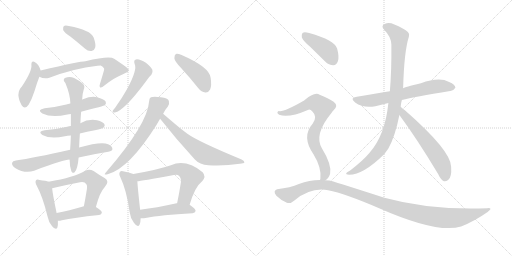
t = 0.00 s
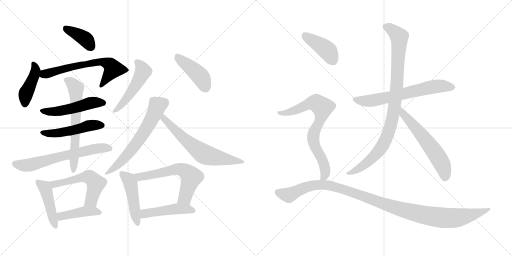
t = 3.32 s
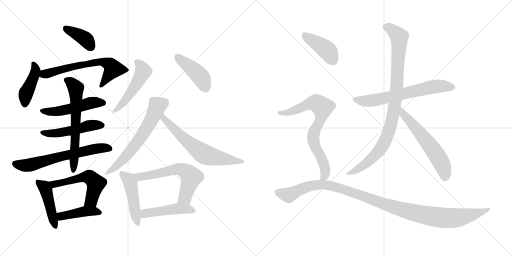
t = 6.65 s
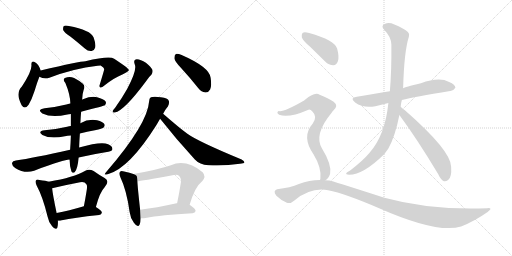
t = 9.97 s
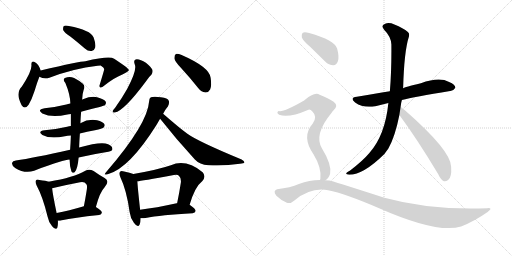
t = 13.30 s
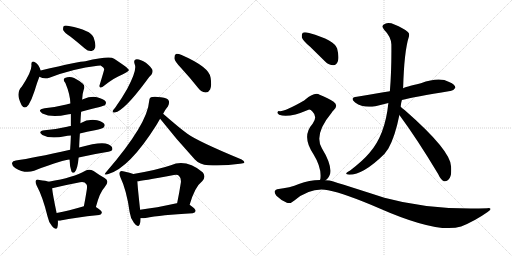
t = 16.62 s

The animated SVG that drew these frames (rendered in a browser with its animation timeline set to each time). Animation: 23 CSS @keyframes rules; one cycle of 16.62 s.

<svg version="1.1" viewBox="0 0 2048 1024" xmlns="http://www.w3.org/2000/svg">
  <g stroke="lightgray" stroke-dasharray="1,1" stroke-width="1" transform="scale(4, 4)">
    <line x1="0" y1="0" x2="256" y2="256"></line>
    <line x1="256" y1="0" x2="0" y2="256"></line>
    <line x1="128" y1="0" x2="128" y2="256"></line>
    <line x1="0" y1="128" x2="256" y2="128"></line>
    <line x1="256" y1="0" x2="512" y2="256"></line>
    <line x1="512" y1="0" x2="256" y2="256"></line>
    <line x1="384" y1="0" x2="384" y2="256"></line>
    <line x1="256" y1="128" x2="512" y2="128"></line>
  </g>
<g transform="scale(1, -1) translate(0, -850)">
   <style type="text/css">
    @keyframes keyframes0 {
      from {
       stroke: black;
       stroke-dashoffset: 388;
       stroke-width: 128;
       }
       56% {
       animation-timing-function: step-end;
       stroke: black;
       stroke-dashoffset: 0;
       stroke-width: 128;
       }
       to {
       stroke: black;
       stroke-width: 1024;
       }
       }
       #make-me-a-hanzi-animation-0 {
         animation: keyframes0 0.565755s both;
         animation-delay: 0.000000s;
         animation-timing-function: linear;
       }
    @keyframes keyframes1 {
      from {
       stroke: black;
       stroke-dashoffset: 426;
       stroke-width: 128;
       }
       58% {
       animation-timing-function: step-end;
       stroke: black;
       stroke-dashoffset: 0;
       stroke-width: 128;
       }
       to {
       stroke: black;
       stroke-width: 1024;
       }
       }
       #make-me-a-hanzi-animation-1 {
         animation: keyframes1 0.596680s both;
         animation-delay: 0.565755s;
         animation-timing-function: linear;
       }
    @keyframes keyframes2 {
      from {
       stroke: black;
       stroke-dashoffset: 643;
       stroke-width: 128;
       }
       68% {
       animation-timing-function: step-end;
       stroke: black;
       stroke-dashoffset: 0;
       stroke-width: 128;
       }
       to {
       stroke: black;
       stroke-width: 1024;
       }
       }
       #make-me-a-hanzi-animation-2 {
         animation: keyframes2 0.773275s both;
         animation-delay: 1.162435s;
         animation-timing-function: linear;
       }
    @keyframes keyframes3 {
      from {
       stroke: black;
       stroke-dashoffset: 503;
       stroke-width: 128;
       }
       62% {
       animation-timing-function: step-end;
       stroke: black;
       stroke-dashoffset: 0;
       stroke-width: 128;
       }
       to {
       stroke: black;
       stroke-width: 1024;
       }
       }
       #make-me-a-hanzi-animation-3 {
         animation: keyframes3 0.659342s both;
         animation-delay: 1.935710s;
         animation-timing-function: linear;
       }
    @keyframes keyframes4 {
      from {
       stroke: black;
       stroke-dashoffset: 495;
       stroke-width: 128;
       }
       62% {
       animation-timing-function: step-end;
       stroke: black;
       stroke-dashoffset: 0;
       stroke-width: 128;
       }
       to {
       stroke: black;
       stroke-width: 1024;
       }
       }
       #make-me-a-hanzi-animation-4 {
         animation: keyframes4 0.652832s both;
         animation-delay: 2.595052s;
         animation-timing-function: linear;
       }
    @keyframes keyframes5 {
      from {
       stroke: black;
       stroke-dashoffset: 645;
       stroke-width: 128;
       }
       68% {
       animation-timing-function: step-end;
       stroke: black;
       stroke-dashoffset: 0;
       stroke-width: 128;
       }
       to {
       stroke: black;
       stroke-width: 1024;
       }
       }
       #make-me-a-hanzi-animation-5 {
         animation: keyframes5 0.774902s both;
         animation-delay: 3.247884s;
         animation-timing-function: linear;
       }
    @keyframes keyframes6 {
      from {
       stroke: black;
       stroke-dashoffset: 633;
       stroke-width: 128;
       }
       67% {
       animation-timing-function: step-end;
       stroke: black;
       stroke-dashoffset: 0;
       stroke-width: 128;
       }
       to {
       stroke: black;
       stroke-width: 1024;
       }
       }
       #make-me-a-hanzi-animation-6 {
         animation: keyframes6 0.765137s both;
         animation-delay: 4.022786s;
         animation-timing-function: linear;
       }
    @keyframes keyframes7 {
      from {
       stroke: black;
       stroke-dashoffset: 452;
       stroke-width: 128;
       }
       60% {
       animation-timing-function: step-end;
       stroke: black;
       stroke-dashoffset: 0;
       stroke-width: 128;
       }
       to {
       stroke: black;
       stroke-width: 1024;
       }
       }
       #make-me-a-hanzi-animation-7 {
         animation: keyframes7 0.617839s both;
         animation-delay: 4.787923s;
         animation-timing-function: linear;
       }
    @keyframes keyframes8 {
      from {
       stroke: black;
       stroke-dashoffset: 549;
       stroke-width: 128;
       }
       64% {
       animation-timing-function: step-end;
       stroke: black;
       stroke-dashoffset: 0;
       stroke-width: 128;
       }
       to {
       stroke: black;
       stroke-width: 1024;
       }
       }
       #make-me-a-hanzi-animation-8 {
         animation: keyframes8 0.696777s both;
         animation-delay: 5.405762s;
         animation-timing-function: linear;
       }
    @keyframes keyframes9 {
      from {
       stroke: black;
       stroke-dashoffset: 426;
       stroke-width: 128;
       }
       58% {
       animation-timing-function: step-end;
       stroke: black;
       stroke-dashoffset: 0;
       stroke-width: 128;
       }
       to {
       stroke: black;
       stroke-width: 1024;
       }
       }
       #make-me-a-hanzi-animation-9 {
         animation: keyframes9 0.596680s both;
         animation-delay: 6.102539s;
         animation-timing-function: linear;
       }
    @keyframes keyframes10 {
      from {
       stroke: black;
       stroke-dashoffset: 497;
       stroke-width: 128;
       }
       62% {
       animation-timing-function: step-end;
       stroke: black;
       stroke-dashoffset: 0;
       stroke-width: 128;
       }
       to {
       stroke: black;
       stroke-width: 1024;
       }
       }
       #make-me-a-hanzi-animation-10 {
         animation: keyframes10 0.654460s both;
         animation-delay: 6.699219s;
         animation-timing-function: linear;
       }
    @keyframes keyframes11 {
      from {
       stroke: black;
       stroke-dashoffset: 430;
       stroke-width: 128;
       }
       58% {
       animation-timing-function: step-end;
       stroke: black;
       stroke-dashoffset: 0;
       stroke-width: 128;
       }
       to {
       stroke: black;
       stroke-width: 1024;
       }
       }
       #make-me-a-hanzi-animation-11 {
         animation: keyframes11 0.599935s both;
         animation-delay: 7.353679s;
         animation-timing-function: linear;
       }
    @keyframes keyframes12 {
      from {
       stroke: black;
       stroke-dashoffset: 620;
       stroke-width: 128;
       }
       67% {
       animation-timing-function: step-end;
       stroke: black;
       stroke-dashoffset: 0;
       stroke-width: 128;
       }
       to {
       stroke: black;
       stroke-width: 1024;
       }
       }
       #make-me-a-hanzi-animation-12 {
         animation: keyframes12 0.754557s both;
         animation-delay: 7.953614s;
         animation-timing-function: linear;
       }
    @keyframes keyframes13 {
      from {
       stroke: black;
       stroke-dashoffset: 640;
       stroke-width: 128;
       }
       68% {
       animation-timing-function: step-end;
       stroke: black;
       stroke-dashoffset: 0;
       stroke-width: 128;
       }
       to {
       stroke: black;
       stroke-width: 1024;
       }
       }
       #make-me-a-hanzi-animation-13 {
         animation: keyframes13 0.770833s both;
         animation-delay: 8.708171s;
         animation-timing-function: linear;
       }
    @keyframes keyframes14 {
      from {
       stroke: black;
       stroke-dashoffset: 468;
       stroke-width: 128;
       }
       60% {
       animation-timing-function: step-end;
       stroke: black;
       stroke-dashoffset: 0;
       stroke-width: 128;
       }
       to {
       stroke: black;
       stroke-width: 1024;
       }
       }
       #make-me-a-hanzi-animation-14 {
         animation: keyframes14 0.630859s both;
         animation-delay: 9.479004s;
         animation-timing-function: linear;
       }
    @keyframes keyframes15 {
      from {
       stroke: black;
       stroke-dashoffset: 610;
       stroke-width: 128;
       }
       67% {
       animation-timing-function: step-end;
       stroke: black;
       stroke-dashoffset: 0;
       stroke-width: 128;
       }
       to {
       stroke: black;
       stroke-width: 1024;
       }
       }
       #make-me-a-hanzi-animation-15 {
         animation: keyframes15 0.746419s both;
         animation-delay: 10.109863s;
         animation-timing-function: linear;
       }
    @keyframes keyframes16 {
      from {
       stroke: black;
       stroke-dashoffset: 469;
       stroke-width: 128;
       }
       60% {
       animation-timing-function: step-end;
       stroke: black;
       stroke-dashoffset: 0;
       stroke-width: 128;
       }
       to {
       stroke: black;
       stroke-width: 1024;
       }
       }
       #make-me-a-hanzi-animation-16 {
         animation: keyframes16 0.631673s both;
         animation-delay: 10.856282s;
         animation-timing-function: linear;
       }
    @keyframes keyframes17 {
      from {
       stroke: black;
       stroke-dashoffset: 651;
       stroke-width: 128;
       }
       68% {
       animation-timing-function: step-end;
       stroke: black;
       stroke-dashoffset: 0;
       stroke-width: 128;
       }
       to {
       stroke: black;
       stroke-width: 1024;
       }
       }
       #make-me-a-hanzi-animation-17 {
         animation: keyframes17 0.779785s both;
         animation-delay: 11.487955s;
         animation-timing-function: linear;
       }
    @keyframes keyframes18 {
      from {
       stroke: black;
       stroke-dashoffset: 948;
       stroke-width: 128;
       }
       76% {
       animation-timing-function: step-end;
       stroke: black;
       stroke-dashoffset: 0;
       stroke-width: 128;
       }
       to {
       stroke: black;
       stroke-width: 1024;
       }
       }
       #make-me-a-hanzi-animation-18 {
         animation: keyframes18 1.021484s both;
         animation-delay: 12.267740s;
         animation-timing-function: linear;
       }
    @keyframes keyframes19 {
      from {
       stroke: black;
       stroke-dashoffset: 591;
       stroke-width: 128;
       }
       66% {
       animation-timing-function: step-end;
       stroke: black;
       stroke-dashoffset: 0;
       stroke-width: 128;
       }
       to {
       stroke: black;
       stroke-width: 1024;
       }
       }
       #make-me-a-hanzi-animation-19 {
         animation: keyframes19 0.730957s both;
         animation-delay: 13.289224s;
         animation-timing-function: linear;
       }
    @keyframes keyframes20 {
      from {
       stroke: black;
       stroke-dashoffset: 411;
       stroke-width: 128;
       }
       57% {
       animation-timing-function: step-end;
       stroke: black;
       stroke-dashoffset: 0;
       stroke-width: 128;
       }
       to {
       stroke: black;
       stroke-width: 1024;
       }
       }
       #make-me-a-hanzi-animation-20 {
         animation: keyframes20 0.584473s both;
         animation-delay: 14.020181s;
         animation-timing-function: linear;
       }
    @keyframes keyframes21 {
      from {
       stroke: black;
       stroke-dashoffset: 743;
       stroke-width: 128;
       }
       71% {
       animation-timing-function: step-end;
       stroke: black;
       stroke-dashoffset: 0;
       stroke-width: 128;
       }
       to {
       stroke: black;
       stroke-width: 1024;
       }
       }
       #make-me-a-hanzi-animation-21 {
         animation: keyframes21 0.854655s both;
         animation-delay: 14.604654s;
         animation-timing-function: linear;
       }
    @keyframes keyframes22 {
      from {
       stroke: black;
       stroke-dashoffset: 1120;
       stroke-width: 128;
       }
       78% {
       animation-timing-function: step-end;
       stroke: black;
       stroke-dashoffset: 0;
       stroke-width: 128;
       }
       to {
       stroke: black;
       stroke-width: 1024;
       }
       }
       #make-me-a-hanzi-animation-22 {
         animation: keyframes22 1.161458s both;
         animation-delay: 15.459309s;
         animation-timing-function: linear;
       }
</style>
<path d="M 282.5 703.5 Q 310.5 681.5 339.5 656.5 Q 352.5 644.5 366.5 646.5 Q 376.5 647.5 380.5 659.5 Q 384.5 672.5 374.5 700.5 Q 362.5 730.5 275.5 746.5 Q 260.5 749.5 255.5 746.5 Q 251.5 742.5 252.5 730.5 Q 256.5 720.5 282.5 703.5 Z" fill="lightgray"></path> 
<path d="M 162.5 568.5 Q 155.5 592.5 141.5 600.5 Q 125.5 610.5 125.5 591.5 Q 129.5 567.5 87.5 504.5 Q 60.5 477.5 86.5 429.5 Q 99.5 410.5 114.5 431.5 Q 127.5 453.5 138.5 487.5 Q 148.5 521.5 157.5 543.5 C 164.5 561.5 164.5 561.5 162.5 568.5 Z" fill="lightgray"></path> 
<path d="M 157.5 543.5 Q 176.5 533.5 197.5 539.5 Q 293.5 576.5 390.5 587.5 Q 397.5 588.5 402.5 588.5 Q 418.5 579.5 416.5 572.5 Q 416.5 569.5 399.5 513.5 Q 395.5 503.5 400.5 500.5 Q 406.5 497.5 417.5 508.5 Q 456.5 539.5 489.5 552.5 Q 517.5 564.5 515.5 570.5 Q 514.5 577.5 456.5 615.5 Q 438.5 628.5 341.5 605.5 Q 320.5 605.5 162.5 568.5 C 133.5 561.5 129.5 554.5 157.5 543.5 Z" fill="lightgray"></path> 
<path d="M 324.5 403.5 Q 417.5 427.5 419.5 429.5 Q 426.5 436.5 422.5 444.5 Q 415.5 454.5 388.5 461.5 Q 361.5 465.5 334.5 454.5 Q 330.5 453.5 328.5 451.5 L 281.5 436.5 Q 271.5 435.5 265.5 432.5 Q 225.5 422.5 178.5 417.5 Q 145.5 411.5 169.5 396.5 Q 206.5 378.5 269.5 392.5 Q 275.5 393.5 283.5 394.5 L 324.5 403.5 Z" fill="lightgray"></path> 
<path d="M 319.5 316.5 Q 347.5 323.5 379.5 329.5 Q 410.5 336.5 414.5 340.5 Q 421.5 347.5 417.5 354.5 Q 411.5 363.5 388.5 369.5 Q 352.5 375.5 321.5 357.5 L 283.5 346.5 Q 276.5 346.5 268.5 343.5 Q 226.5 333.5 178.5 329.5 Q 148.5 325.5 169.5 310.5 Q 202.5 292.5 259.5 305.5 Q 269.5 308.5 283.5 308.5 L 319.5 316.5 Z" fill="lightgray"></path> 
<path d="M 314.5 220.5 Q 369.5 233.5 433.5 243.5 Q 449.5 246.5 449.5 253.5 Q 450.5 265.5 432.5 273.5 Q 404.5 285.5 316.5 260.5 L 280.5 251.5 Q 133.5 218.5 63.5 208.5 Q 50.5 207.5 48.5 199.5 Q 45.5 189.5 60.5 178.5 Q 99.5 154.5 136.5 167.5 Q 260.5 212.5 278.5 211.5 L 314.5 220.5 Z" fill="lightgray"></path> 
<path d="M 316.5 260.5 Q 317.5 288.5 319.5 316.5 L 321.5 357.5 Q 322.5 381.5 324.5 403.5 L 328.5 451.5 Q 329.5 476.5 334.5 490.5 Q 341.5 506.5 331.5 515.5 Q 318.5 527.5 296.5 538.5 Q 278.5 545.5 259.5 538.5 Q 249.5 531.5 261.5 518.5 Q 280.5 473.5 281.5 436.5 L 283.5 394.5 Q 283.5 372.5 283.5 346.5 L 283.5 308.5 Q 282.5 278.5 280.5 251.5 L 278.5 211.5 Q 278.5 186.5 285.5 165.5 Q 289.5 155.5 298.5 161.5 Q 310.5 173.5 314.5 220.5 L 316.5 260.5 Z" fill="lightgray"></path> 
<path d="M 194.5 123.5 Q 184.5 127.5 157.5 130.5 Q 147.5 133.5 143.5 128.5 Q 139.5 122.5 146.5 108.5 Q 171.5 62.5 190.5 -16.5 Q 194.5 -38.5 208.5 -54.5 Q 224.5 -73.5 229.5 -59.5 Q 232.5 -49.5 231.5 -32.5 L 226.5 -1.5 Q 210.5 74.5 208.5 97.5 C 206.5 119.5 206.5 119.5 194.5 123.5 Z" fill="lightgray"></path> 
<path d="M 383.5 22.5 Q 399.5 82.5 418.5 101.5 Q 440.5 125.5 418.5 138.5 Q 399.5 148.5 374.5 166.5 Q 356.5 176.5 339.5 166.5 Q 297.5 141.5 194.5 123.5 C 164.5 118.5 179.5 90.5 208.5 97.5 Q 256.5 109.5 310.5 119.5 Q 338.5 126.5 344.5 114.5 Q 351.5 110.5 345.5 81.5 Q 341.5 56.5 335.5 25.5 C 329.5 -3.5 375.5 -6.5 383.5 22.5 Z" fill="lightgray"></path> 
<path d="M 231.5 -32.5 Q 237.5 -33.5 247.5 -30.5 Q 293.5 -20.5 396.5 -9.5 Q 406.5 -8.5 407.5 0.5 Q 407.5 7.5 383.5 22.5 C 365.5 34.5 364.5 33.5 335.5 25.5 Q 274.5 7.5 226.5 -1.5 C 197.5 -7.5 201.5 -32.5 231.5 -32.5 Z" fill="lightgray"></path> 
<path d="M 538.5 594.5 Q 550.5 572.5 508.5 494.5 Q 489.5 460.5 460.5 419.5 Q 453.5 412.5 450.5 406.5 Q 449.5 397.5 459.5 400.5 Q 495.5 406.5 583.5 524.5 Q 595.5 543.5 605.5 551.5 Q 612.5 560.5 609.5 571.5 Q 605.5 581.5 583.5 599.5 Q 562.5 612.5 547.5 613.5 Q 532.5 612.5 538.5 594.5 Z" fill="lightgray"></path> 
<path d="M 723.5 579.5 Q 757.5 542.5 793.5 497.5 Q 805.5 482.5 821.5 480.5 Q 833.5 479.5 840.5 492.5 Q 847.5 507.5 842.5 539.5 Q 838.5 581.5 726.5 630.5 Q 710.5 636.5 703.5 634.5 Q 697.5 631.5 697.5 617.5 Q 698.5 605.5 723.5 579.5 Z" fill="lightgray"></path> 
<path d="M 652.5 395.5 Q 662.5 414.5 671.5 424.5 Q 678.5 437.5 675.5 446.5 Q 671.5 459.5 643.5 461.5 Q 615.5 465.5 603.5 461.5 Q 596.5 458.5 596.5 445.5 Q 590.5 354.5 426.5 164.5 Q 408.5 145.5 433.5 154.5 Q 517.5 178.5 626.5 351.5 Q 626.5 352.5 640.5 375.5 L 652.5 395.5 Z" fill="lightgray"></path> 
<path d="M 640.5 375.5 Q 706.5 291.5 779.5 212.5 Q 798.5 191.5 833.5 189.5 Q 894.5 185.5 959.5 195.5 Q 975.5 196.5 977.5 200.5 Q 978.5 206.5 966.5 212.5 Q 792.5 284.5 749.5 315.5 Q 716.5 339.5 652.5 395.5 C 629.5 415.5 621.5 399.5 640.5 375.5 Z" fill="lightgray"></path> 
<path d="M 533.5 154.5 Q 520.5 160.5 496.5 164.5 Q 483.5 168.5 480.5 163.5 Q 473.5 157.5 481.5 141.5 Q 506.5 89.5 518.5 2.5 Q 521.5 -22.5 535.5 -40.5 Q 551.5 -62.5 558.5 -47.5 Q 562.5 -37.5 562.5 -22.5 L 560.5 11.5 Q 550.5 101.5 549.5 125.5 C 548.5 148.5 548.5 148.5 533.5 154.5 Z" fill="lightgray"></path> 
<path d="M 758.5 31.5 Q 779.5 103.5 809.5 126.5 Q 825.5 144.5 810.5 161.5 Q 744.5 215.5 683.5 189.5 Q 631.5 171.5 533.5 154.5 C 503.5 149.5 519.5 122.5 549.5 125.5 Q 561.5 125.5 695.5 150.5 Q 710.5 153.5 715.5 147.5 Q 725.5 138.5 723.5 120.5 Q 716.5 75.5 708.5 37.5 C 702.5 8.5 749.5 2.5 758.5 31.5 Z" fill="lightgray"></path> 
<path d="M 562.5 -22.5 Q 571.5 -23.5 582.5 -21.5 Q 642.5 -9.5 770.5 -2.5 Q 780.5 -1.5 782.5 6.5 Q 782.5 15.5 758.5 31.5 L 708.5 37.5 Q 707.5 37.5 706.5 37.5 Q 624.5 19.5 560.5 11.5 C 530.5 7.5 532.5 -21.5 562.5 -22.5 Z" fill="lightgray"></path> 
<path d="M 1607.5 450.5 Q 1655.5 462.5 1800.5 486.5 Q 1812.5 485.5 1821.5 499.5 Q 1821.5 512.5 1796.5 522.5 Q 1757.5 544.5 1683.5 517.5 Q 1617.5 501.5 1612.5 497.5 L 1559.5 485.5 Q 1532.5 481.5 1510.5 477.5 Q 1470.5 471.5 1427.5 463.5 Q 1396.5 459.5 1420.5 440.5 Q 1453.5 416.5 1501.5 425.5 L 1553.5 438.5 L 1607.5 450.5 Z" fill="lightgray"></path> 
<path d="M 1602.5 423.5 Q 1603.5 436.5 1607.5 450.5 L 1612.5 497.5 Q 1616.5 645.5 1635.5 703.5 Q 1639.5 715.5 1631.5 722.5 Q 1613.5 738.5 1577.5 752.5 Q 1556.5 761.5 1540.5 755.5 Q 1521.5 748.5 1536.5 731.5 Q 1564.5 703.5 1565.5 672.5 Q 1566.5 567.5 1559.5 485.5 L 1553.5 438.5 Q 1540.5 309.5 1477.5 238.5 Q 1452.5 208.5 1400.5 168.5 Q 1387.5 162.5 1385.5 158.5 Q 1381.5 152.5 1396.5 151.5 Q 1453.5 151.5 1537.5 234.5 L 1553.5 256.5 Q 1580.5 304.5 1597.5 390.5 L 1602.5 423.5 Z" fill="lightgray"></path> 
<path d="M 1597.5 390.5 Q 1670.5 291.5 1752.5 154.5 Q 1762.5 132.5 1775.5 125.5 Q 1782.5 122.5 1792.5 130.5 Q 1807.5 140.5 1804.5 183.5 Q 1804.5 247.5 1619.5 409.5 Q 1609.5 416.5 1602.5 423.5 C 1580.5 443.5 1579.5 414.5 1597.5 390.5 Z" fill="lightgray"></path> 
<path d="M 1240.5 663.5 L 1300.5 604.5 Q 1315.5 589.5 1333.5 589.5 Q 1345.5 590.5 1351.5 605.5 Q 1357.5 621.5 1348.5 656.5 Q 1339.5 689.5 1236.5 718.5 Q 1218.5 722.5 1211.5 719.5 Q 1205.5 715.5 1207.5 700.5 Q 1211.5 687.5 1240.5 663.5 Z" fill="lightgray"></path> 
<path d="M 1301.5 129.5 Q 1314.5 136.5 1320.5 155.5 Q 1327.5 192.5 1287.5 257.5 Q 1254.5 312.5 1326.5 399.5 Q 1329.5 405.5 1333.5 408.5 Q 1355.5 427.5 1334.5 443.5 Q 1313.5 458.5 1278.5 471.5 Q 1257.5 483.5 1216.5 448.5 Q 1138.5 403.5 1118.5 405.5 Q 1111.5 406.5 1109.5 400.5 Q 1108.5 396.5 1116.5 391.5 Q 1152.5 376.5 1231.5 410.5 Q 1240.5 414.5 1249.5 404.5 Q 1271.5 383.5 1250.5 355.5 Q 1204.5 304.5 1254.5 232.5 Q 1287.5 178.5 1281.5 134.5 Q 1280.5 133.5 1279.5 130.5 C 1274.5 104.5 1279.5 109.5 1301.5 129.5 Z" fill="lightgray"></path> 
<path d="M 1279.5 130.5 Q 1237.5 130.5 1195.5 114.5 Q 1161.5 99.5 1108.5 93.5 Q 1101.5 92.5 1098.5 84.5 Q 1097.5 77.5 1105.5 67.5 Q 1123.5 49.5 1147.5 39.5 Q 1160.5 33.5 1177.5 48.5 Q 1243.5 102.5 1312.5 89.5 Q 1379.5 76.5 1516.5 17.5 Q 1750.5 -85.5 1844.5 -55.5 Q 1899.5 -33.5 1950.5 2.5 Q 1974.5 18.5 1949.5 17.5 Q 1723.5 8.5 1537.5 59.5 Q 1323.5 128.5 1317.5 128.5 Q 1308.5 129.5 1301.5 129.5 L 1279.5 130.5 Z" fill="lightgray"></path> 
      <clipPath id="make-me-a-hanzi-clip-0">
      <path d="M 282.5 703.5 Q 310.5 681.5 339.5 656.5 Q 352.5 644.5 366.5 646.5 Q 376.5 647.5 380.5 659.5 Q 384.5 672.5 374.5 700.5 Q 362.5 730.5 275.5 746.5 Q 260.5 749.5 255.5 746.5 Q 251.5 742.5 252.5 730.5 Q 256.5 720.5 282.5 703.5 Z" fill="lightgray"></path>
      </clipPath>
      <path clip-path="url(#make-me-a-hanzi-clip-0)" d="M 260.5 740.5 L 331.5 701.5 L 364.5 662.5 " fill="none" id="make-me-a-hanzi-animation-0" stroke-dasharray="260 520" stroke-linecap="round"></path>

      <clipPath id="make-me-a-hanzi-clip-1">
      <path d="M 162.5 568.5 Q 155.5 592.5 141.5 600.5 Q 125.5 610.5 125.5 591.5 Q 129.5 567.5 87.5 504.5 Q 60.5 477.5 86.5 429.5 Q 99.5 410.5 114.5 431.5 Q 127.5 453.5 138.5 487.5 Q 148.5 521.5 157.5 543.5 C 164.5 561.5 164.5 561.5 162.5 568.5 Z" fill="lightgray"></path>
      </clipPath>
      <path clip-path="url(#make-me-a-hanzi-clip-1)" d="M 133.5 595.5 L 142.5 565.5 L 103.5 477.5 L 100.5 435.5 " fill="none" id="make-me-a-hanzi-animation-1" stroke-dasharray="298 596" stroke-linecap="round"></path>

      <clipPath id="make-me-a-hanzi-clip-2">
      <path d="M 157.5 543.5 Q 176.5 533.5 197.5 539.5 Q 293.5 576.5 390.5 587.5 Q 397.5 588.5 402.5 588.5 Q 418.5 579.5 416.5 572.5 Q 416.5 569.5 399.5 513.5 Q 395.5 503.5 400.5 500.5 Q 406.5 497.5 417.5 508.5 Q 456.5 539.5 489.5 552.5 Q 517.5 564.5 515.5 570.5 Q 514.5 577.5 456.5 615.5 Q 438.5 628.5 341.5 605.5 Q 320.5 605.5 162.5 568.5 C 133.5 561.5 129.5 554.5 157.5 543.5 Z" fill="lightgray"></path>
      </clipPath>
      <path clip-path="url(#make-me-a-hanzi-clip-2)" d="M 166.5 548.5 L 280.5 582.5 L 355.5 598.5 L 412.5 602.5 L 436.5 594.5 L 452.5 575.5 L 403.5 507.5 " fill="none" id="make-me-a-hanzi-animation-2" stroke-dasharray="515 1030" stroke-linecap="round"></path>

      <clipPath id="make-me-a-hanzi-clip-3">
      <path d="M 324.5 403.5 Q 417.5 427.5 419.5 429.5 Q 426.5 436.5 422.5 444.5 Q 415.5 454.5 388.5 461.5 Q 361.5 465.5 334.5 454.5 Q 330.5 453.5 328.5 451.5 L 281.5 436.5 Q 271.5 435.5 265.5 432.5 Q 225.5 422.5 178.5 417.5 Q 145.5 411.5 169.5 396.5 Q 206.5 378.5 269.5 392.5 Q 275.5 393.5 283.5 394.5 L 324.5 403.5 Z" fill="lightgray"></path>
      </clipPath>
      <path clip-path="url(#make-me-a-hanzi-clip-3)" d="M 171.5 408.5 L 227.5 404.5 L 369.5 439.5 L 414.5 438.5 " fill="none" id="make-me-a-hanzi-animation-3" stroke-dasharray="375 750" stroke-linecap="round"></path>

      <clipPath id="make-me-a-hanzi-clip-4">
      <path d="M 319.5 316.5 Q 347.5 323.5 379.5 329.5 Q 410.5 336.5 414.5 340.5 Q 421.5 347.5 417.5 354.5 Q 411.5 363.5 388.5 369.5 Q 352.5 375.5 321.5 357.5 L 283.5 346.5 Q 276.5 346.5 268.5 343.5 Q 226.5 333.5 178.5 329.5 Q 148.5 325.5 169.5 310.5 Q 202.5 292.5 259.5 305.5 Q 269.5 308.5 283.5 308.5 L 319.5 316.5 Z" fill="lightgray"></path>
      </clipPath>
      <path clip-path="url(#make-me-a-hanzi-clip-4)" d="M 171.5 321.5 L 230.5 317.5 L 357.5 348.5 L 406.5 349.5 " fill="none" id="make-me-a-hanzi-animation-4" stroke-dasharray="367 734" stroke-linecap="round"></path>

      <clipPath id="make-me-a-hanzi-clip-5">
      <path d="M 314.5 220.5 Q 369.5 233.5 433.5 243.5 Q 449.5 246.5 449.5 253.5 Q 450.5 265.5 432.5 273.5 Q 404.5 285.5 316.5 260.5 L 280.5 251.5 Q 133.5 218.5 63.5 208.5 Q 50.5 207.5 48.5 199.5 Q 45.5 189.5 60.5 178.5 Q 99.5 154.5 136.5 167.5 Q 260.5 212.5 278.5 211.5 L 314.5 220.5 Z" fill="lightgray"></path>
      </clipPath>
      <path clip-path="url(#make-me-a-hanzi-clip-5)" d="M 59.5 195.5 L 112.5 189.5 L 351.5 250.5 L 417.5 259.5 L 439.5 256.5 " fill="none" id="make-me-a-hanzi-animation-5" stroke-dasharray="517 1034" stroke-linecap="round"></path>

      <clipPath id="make-me-a-hanzi-clip-6">
      <path d="M 316.5 260.5 Q 317.5 288.5 319.5 316.5 L 321.5 357.5 Q 322.5 381.5 324.5 403.5 L 328.5 451.5 Q 329.5 476.5 334.5 490.5 Q 341.5 506.5 331.5 515.5 Q 318.5 527.5 296.5 538.5 Q 278.5 545.5 259.5 538.5 Q 249.5 531.5 261.5 518.5 Q 280.5 473.5 281.5 436.5 L 283.5 394.5 Q 283.5 372.5 283.5 346.5 L 283.5 308.5 Q 282.5 278.5 280.5 251.5 L 278.5 211.5 Q 278.5 186.5 285.5 165.5 Q 289.5 155.5 298.5 161.5 Q 310.5 173.5 314.5 220.5 L 316.5 260.5 Z" fill="lightgray"></path>
      </clipPath>
      <path clip-path="url(#make-me-a-hanzi-clip-6)" d="M 266.5 529.5 L 291.5 513.5 L 303.5 497.5 L 294.5 170.5 " fill="none" id="make-me-a-hanzi-animation-6" stroke-dasharray="505 1010" stroke-linecap="round"></path>

      <clipPath id="make-me-a-hanzi-clip-7">
      <path d="M 194.5 123.5 Q 184.5 127.5 157.5 130.5 Q 147.5 133.5 143.5 128.5 Q 139.5 122.5 146.5 108.5 Q 171.5 62.5 190.5 -16.5 Q 194.5 -38.5 208.5 -54.5 Q 224.5 -73.5 229.5 -59.5 Q 232.5 -49.5 231.5 -32.5 L 226.5 -1.5 Q 210.5 74.5 208.5 97.5 C 206.5 119.5 206.5 119.5 194.5 123.5 Z" fill="lightgray"></path>
      </clipPath>
      <path clip-path="url(#make-me-a-hanzi-clip-7)" d="M 151.5 123.5 L 177.5 102.5 L 183.5 90.5 L 219.5 -54.5 " fill="none" id="make-me-a-hanzi-animation-7" stroke-dasharray="324 648" stroke-linecap="round"></path>

      <clipPath id="make-me-a-hanzi-clip-8">
      <path d="M 383.5 22.5 Q 399.5 82.5 418.5 101.5 Q 440.5 125.5 418.5 138.5 Q 399.5 148.5 374.5 166.5 Q 356.5 176.5 339.5 166.5 Q 297.5 141.5 194.5 123.5 C 164.5 118.5 179.5 90.5 208.5 97.5 Q 256.5 109.5 310.5 119.5 Q 338.5 126.5 344.5 114.5 Q 351.5 110.5 345.5 81.5 Q 341.5 56.5 335.5 25.5 C 329.5 -3.5 375.5 -6.5 383.5 22.5 Z" fill="lightgray"></path>
      </clipPath>
      <path clip-path="url(#make-me-a-hanzi-clip-8)" d="M 205.5 120.5 L 215.5 113.5 L 346.5 143.5 L 363.5 138.5 L 383.5 116.5 L 364.5 48.5 L 341.5 32.5 " fill="none" id="make-me-a-hanzi-animation-8" stroke-dasharray="421 842" stroke-linecap="round"></path>

      <clipPath id="make-me-a-hanzi-clip-9">
      <path d="M 231.5 -32.5 Q 237.5 -33.5 247.5 -30.5 Q 293.5 -20.5 396.5 -9.5 Q 406.5 -8.5 407.5 0.5 Q 407.5 7.5 383.5 22.5 C 365.5 34.5 364.5 33.5 335.5 25.5 Q 274.5 7.5 226.5 -1.5 C 197.5 -7.5 201.5 -32.5 231.5 -32.5 Z" fill="lightgray"></path>
      </clipPath>
      <path clip-path="url(#make-me-a-hanzi-clip-9)" d="M 235.5 -23.5 L 245.5 -14.5 L 340.5 5.5 L 376.5 6.5 L 398.5 -0.5 " fill="none" id="make-me-a-hanzi-animation-9" stroke-dasharray="298 596" stroke-linecap="round"></path>

      <clipPath id="make-me-a-hanzi-clip-10">
      <path d="M 538.5 594.5 Q 550.5 572.5 508.5 494.5 Q 489.5 460.5 460.5 419.5 Q 453.5 412.5 450.5 406.5 Q 449.5 397.5 459.5 400.5 Q 495.5 406.5 583.5 524.5 Q 595.5 543.5 605.5 551.5 Q 612.5 560.5 609.5 571.5 Q 605.5 581.5 583.5 599.5 Q 562.5 612.5 547.5 613.5 Q 532.5 612.5 538.5 594.5 Z" fill="lightgray"></path>
      </clipPath>
      <path clip-path="url(#make-me-a-hanzi-clip-10)" d="M 547.5 601.5 L 565.5 582.5 L 570.5 560.5 L 519.5 472.5 L 457.5 406.5 " fill="none" id="make-me-a-hanzi-animation-10" stroke-dasharray="369 738" stroke-linecap="round"></path>

      <clipPath id="make-me-a-hanzi-clip-11">
      <path d="M 723.5 579.5 Q 757.5 542.5 793.5 497.5 Q 805.5 482.5 821.5 480.5 Q 833.5 479.5 840.5 492.5 Q 847.5 507.5 842.5 539.5 Q 838.5 581.5 726.5 630.5 Q 710.5 636.5 703.5 634.5 Q 697.5 631.5 697.5 617.5 Q 698.5 605.5 723.5 579.5 Z" fill="lightgray"></path>
      </clipPath>
      <path clip-path="url(#make-me-a-hanzi-clip-11)" d="M 708.5 626.5 L 800.5 545.5 L 822.5 499.5 " fill="none" id="make-me-a-hanzi-animation-11" stroke-dasharray="302 604" stroke-linecap="round"></path>

      <clipPath id="make-me-a-hanzi-clip-12">
      <path d="M 652.5 395.5 Q 662.5 414.5 671.5 424.5 Q 678.5 437.5 675.5 446.5 Q 671.5 459.5 643.5 461.5 Q 615.5 465.5 603.5 461.5 Q 596.5 458.5 596.5 445.5 Q 590.5 354.5 426.5 164.5 Q 408.5 145.5 433.5 154.5 Q 517.5 178.5 626.5 351.5 Q 626.5 352.5 640.5 375.5 L 652.5 395.5 Z" fill="lightgray"></path>
      </clipPath>
      <path clip-path="url(#make-me-a-hanzi-clip-12)" d="M 659.5 440.5 L 629.5 425.5 L 587.5 337.5 L 523.5 247.5 L 468.5 188.5 L 435.5 163.5 " fill="none" id="make-me-a-hanzi-animation-12" stroke-dasharray="492 984" stroke-linecap="round"></path>

      <clipPath id="make-me-a-hanzi-clip-13">
      <path d="M 640.5 375.5 Q 706.5 291.5 779.5 212.5 Q 798.5 191.5 833.5 189.5 Q 894.5 185.5 959.5 195.5 Q 975.5 196.5 977.5 200.5 Q 978.5 206.5 966.5 212.5 Q 792.5 284.5 749.5 315.5 Q 716.5 339.5 652.5 395.5 C 629.5 415.5 621.5 399.5 640.5 375.5 Z" fill="lightgray"></path>
      </clipPath>
      <path clip-path="url(#make-me-a-hanzi-clip-13)" d="M 657.5 385.5 L 655.5 375.5 L 696.5 332.5 L 815.5 234.5 L 871.5 218.5 L 972.5 202.5 " fill="none" id="make-me-a-hanzi-animation-13" stroke-dasharray="512 1024" stroke-linecap="round"></path>

      <clipPath id="make-me-a-hanzi-clip-14">
      <path d="M 533.5 154.5 Q 520.5 160.5 496.5 164.5 Q 483.5 168.5 480.5 163.5 Q 473.5 157.5 481.5 141.5 Q 506.5 89.5 518.5 2.5 Q 521.5 -22.5 535.5 -40.5 Q 551.5 -62.5 558.5 -47.5 Q 562.5 -37.5 562.5 -22.5 L 560.5 11.5 Q 550.5 101.5 549.5 125.5 C 548.5 148.5 548.5 148.5 533.5 154.5 Z" fill="lightgray"></path>
      </clipPath>
      <path clip-path="url(#make-me-a-hanzi-clip-14)" d="M 487.5 155.5 L 511.5 136.5 L 521.5 117.5 L 547.5 -40.5 " fill="none" id="make-me-a-hanzi-animation-14" stroke-dasharray="340 680" stroke-linecap="round"></path>

      <clipPath id="make-me-a-hanzi-clip-15">
      <path d="M 758.5 31.5 Q 779.5 103.5 809.5 126.5 Q 825.5 144.5 810.5 161.5 Q 744.5 215.5 683.5 189.5 Q 631.5 171.5 533.5 154.5 C 503.5 149.5 519.5 122.5 549.5 125.5 Q 561.5 125.5 695.5 150.5 Q 710.5 153.5 715.5 147.5 Q 725.5 138.5 723.5 120.5 Q 716.5 75.5 708.5 37.5 C 702.5 8.5 749.5 2.5 758.5 31.5 Z" fill="lightgray"></path>
      </clipPath>
      <path clip-path="url(#make-me-a-hanzi-clip-15)" d="M 543.5 153.5 L 558.5 142.5 L 708.5 174.5 L 739.5 166.5 L 764.5 141.5 L 739.5 60.5 L 715.5 42.5 " fill="none" id="make-me-a-hanzi-animation-15" stroke-dasharray="482 964" stroke-linecap="round"></path>

      <clipPath id="make-me-a-hanzi-clip-16">
      <path d="M 562.5 -22.5 Q 571.5 -23.5 582.5 -21.5 Q 642.5 -9.5 770.5 -2.5 Q 780.5 -1.5 782.5 6.5 Q 782.5 15.5 758.5 31.5 L 708.5 37.5 Q 707.5 37.5 706.5 37.5 Q 624.5 19.5 560.5 11.5 C 530.5 7.5 532.5 -21.5 562.5 -22.5 Z" fill="lightgray"></path>
      </clipPath>
      <path clip-path="url(#make-me-a-hanzi-clip-16)" d="M 567.5 -16.5 L 582.5 -2.5 L 707.5 15.5 L 750.5 14.5 L 772.5 6.5 " fill="none" id="make-me-a-hanzi-animation-16" stroke-dasharray="341 682" stroke-linecap="round"></path>

      <clipPath id="make-me-a-hanzi-clip-17">
      <path d="M 1607.5 450.5 Q 1655.5 462.5 1800.5 486.5 Q 1812.5 485.5 1821.5 499.5 Q 1821.5 512.5 1796.5 522.5 Q 1757.5 544.5 1683.5 517.5 Q 1617.5 501.5 1612.5 497.5 L 1559.5 485.5 Q 1532.5 481.5 1510.5 477.5 Q 1470.5 471.5 1427.5 463.5 Q 1396.5 459.5 1420.5 440.5 Q 1453.5 416.5 1501.5 425.5 L 1553.5 438.5 L 1607.5 450.5 Z" fill="lightgray"></path>
      </clipPath>
      <path clip-path="url(#make-me-a-hanzi-clip-17)" d="M 1422.5 452.5 L 1490.5 448.5 L 1755.5 506.5 L 1810.5 500.5 " fill="none" id="make-me-a-hanzi-animation-17" stroke-dasharray="523 1046" stroke-linecap="round"></path>

      <clipPath id="make-me-a-hanzi-clip-18">
      <path d="M 1602.5 423.5 Q 1603.5 436.5 1607.5 450.5 L 1612.5 497.5 Q 1616.5 645.5 1635.5 703.5 Q 1639.5 715.5 1631.5 722.5 Q 1613.5 738.5 1577.5 752.5 Q 1556.5 761.5 1540.5 755.5 Q 1521.5 748.5 1536.5 731.5 Q 1564.5 703.5 1565.5 672.5 Q 1566.5 567.5 1559.5 485.5 L 1553.5 438.5 Q 1540.5 309.5 1477.5 238.5 Q 1452.5 208.5 1400.5 168.5 Q 1387.5 162.5 1385.5 158.5 Q 1381.5 152.5 1396.5 151.5 Q 1453.5 151.5 1537.5 234.5 L 1553.5 256.5 Q 1580.5 304.5 1597.5 390.5 L 1602.5 423.5 Z" fill="lightgray"></path>
      </clipPath>
      <path clip-path="url(#make-me-a-hanzi-clip-18)" d="M 1542.5 742.5 L 1575.5 725.5 L 1597.5 697.5 L 1588.5 509.5 L 1563.5 351.5 L 1539.5 284.5 L 1514.5 243.5 L 1451.5 186.5 L 1391.5 156.5 " fill="none" id="make-me-a-hanzi-animation-18" stroke-dasharray="820 1640" stroke-linecap="round"></path>

      <clipPath id="make-me-a-hanzi-clip-19">
      <path d="M 1597.5 390.5 Q 1670.5 291.5 1752.5 154.5 Q 1762.5 132.5 1775.5 125.5 Q 1782.5 122.5 1792.5 130.5 Q 1807.5 140.5 1804.5 183.5 Q 1804.5 247.5 1619.5 409.5 Q 1609.5 416.5 1602.5 423.5 C 1580.5 443.5 1579.5 414.5 1597.5 390.5 Z" fill="lightgray"></path>
      </clipPath>
      <path clip-path="url(#make-me-a-hanzi-clip-19)" d="M 1604.5 417.5 L 1613.5 393.5 L 1679.5 320.5 L 1747.5 229.5 L 1776.5 173.5 L 1779.5 139.5 " fill="none" id="make-me-a-hanzi-animation-19" stroke-dasharray="463 926" stroke-linecap="round"></path>

      <clipPath id="make-me-a-hanzi-clip-20">
      <path d="M 1240.5 663.5 L 1300.5 604.5 Q 1315.5 589.5 1333.5 589.5 Q 1345.5 590.5 1351.5 605.5 Q 1357.5 621.5 1348.5 656.5 Q 1339.5 689.5 1236.5 718.5 Q 1218.5 722.5 1211.5 719.5 Q 1205.5 715.5 1207.5 700.5 Q 1211.5 687.5 1240.5 663.5 Z" fill="lightgray"></path>
      </clipPath>
      <path clip-path="url(#make-me-a-hanzi-clip-20)" d="M 1217.5 711.5 L 1306.5 651.5 L 1330.5 610.5 " fill="none" id="make-me-a-hanzi-animation-20" stroke-dasharray="283 566" stroke-linecap="round"></path>

      <clipPath id="make-me-a-hanzi-clip-21">
      <path d="M 1301.5 129.5 Q 1314.5 136.5 1320.5 155.5 Q 1327.5 192.5 1287.5 257.5 Q 1254.5 312.5 1326.5 399.5 Q 1329.5 405.5 1333.5 408.5 Q 1355.5 427.5 1334.5 443.5 Q 1313.5 458.5 1278.5 471.5 Q 1257.5 483.5 1216.5 448.5 Q 1138.5 403.5 1118.5 405.5 Q 1111.5 406.5 1109.5 400.5 Q 1108.5 396.5 1116.5 391.5 Q 1152.5 376.5 1231.5 410.5 Q 1240.5 414.5 1249.5 404.5 Q 1271.5 383.5 1250.5 355.5 Q 1204.5 304.5 1254.5 232.5 Q 1287.5 178.5 1281.5 134.5 Q 1280.5 133.5 1279.5 130.5 C 1274.5 104.5 1279.5 109.5 1301.5 129.5 Z" fill="lightgray"></path>
      </clipPath>
      <path clip-path="url(#make-me-a-hanzi-clip-21)" d="M 1116.5 398.5 L 1167.5 404.5 L 1238.5 436.5 L 1266.5 437.5 L 1290.5 420.5 L 1280.5 368.5 L 1257.5 325.5 L 1252.5 294.5 L 1258.5 267.5 L 1299.5 181.5 L 1299.5 149.5 L 1290.5 140.5 " fill="none" id="make-me-a-hanzi-animation-21" stroke-dasharray="615 1230" stroke-linecap="round"></path>

      <clipPath id="make-me-a-hanzi-clip-22">
      <path d="M 1279.5 130.5 Q 1237.5 130.5 1195.5 114.5 Q 1161.5 99.5 1108.5 93.5 Q 1101.5 92.5 1098.5 84.5 Q 1097.5 77.5 1105.5 67.5 Q 1123.5 49.5 1147.5 39.5 Q 1160.5 33.5 1177.5 48.5 Q 1243.5 102.5 1312.5 89.5 Q 1379.5 76.5 1516.5 17.5 Q 1750.5 -85.5 1844.5 -55.5 Q 1899.5 -33.5 1950.5 2.5 Q 1974.5 18.5 1949.5 17.5 Q 1723.5 8.5 1537.5 59.5 Q 1323.5 128.5 1317.5 128.5 Q 1308.5 129.5 1301.5 129.5 L 1279.5 130.5 Z" fill="lightgray"></path>
      </clipPath>
      <path clip-path="url(#make-me-a-hanzi-clip-22)" d="M 1109.5 82.5 L 1155.5 70.5 L 1247.5 108.5 L 1295.5 111.5 L 1385.5 89.5 L 1616.5 8.5 L 1716.5 -13.5 L 1823.5 -21.5 L 1941.5 9.5 " fill="none" id="make-me-a-hanzi-animation-22" stroke-dasharray="992 1984" stroke-linecap="round"></path>

</g>
</svg>
